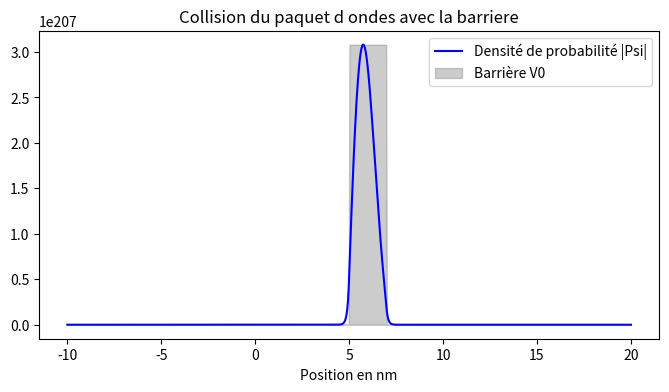

Write the Python code that produced this figure.
import numpy as np
import matplotlib.pyplot as plt

# Masquage des avertissements lies a l instabilite numerique
# Le schema d Euler explicite diverge aux temps longs ce qui est normal
# On desactive les alertes de la console car cette explosion mathematique
# est un comportement attendu que l on souhaite observer sur le graphique
import warnings
warnings.filterwarnings('ignore', category=RuntimeWarning)

# 1. Parametres physiques et grille
# Constante de Planck reduite en Joules seconde
hbar = 1.054571817e-34  
# Masse de l electron en kilogrammes
m = 9.1093837015e-31    

# Discretisation de l espace de -10 nanometres a 20 nanometres
x_min, x_max = -10e-9, 20e-9
# Nombre de points pour le maillage spatial
nx = 800
x = np.linspace(x_min, x_max, nx)
# Pas spatial representant la distance entre deux points de la grille
dx = x[1] - x[0]

# Duree totale de la simulation fixee a 30 femtosecondes
t_max = 30e-15
# Nombre d iterations temporelles
nt = 15000
# Pas de temps tres court choisi pour retarder l instabilite du schema explicite
dt = t_max / nt

# 2. Creation de la barriere V0 = 5 eV
# Conversion de la hauteur de la barriere des electronvolts vers les Joules
V0 = 5.0 * 1.6e-19  
# Position d entree de la barriere a 5 nanometres
x_barriere = 5e-9
# Epaisseur de la barriere fixee a 2 nanometres
a_barriere = 2e-9

# Initialisation du potentiel a zero partout correspondant au vide
V = np.zeros(nx)
# Elevation du potentiel uniquement dans la zone spatiale definie pour la barriere
V[(x >= x_barriere) & (x <= x_barriere + a_barriere)] = V0

# 3. Initialisation
# Matrice complexe stockant la fonction d onde pour chaque position et chaque instant
Psi = np.zeros((nt, nx), dtype=complex)

# Nombre d onde central lie a l impulsion de depart de la particule
k0 = 5e9
# Parametre d etalement spatial initial
a = 1e-9
# Facteur de variance de la distribution gaussienne
gamma = (a**2)/4
# Constante de normalisation garantissant une probabilite totale de presence egale a un
N = np.sqrt(a) / ((2 * np.pi)**(0.25) * np.sqrt(2 * gamma))

# Injection du paquet d ondes initial sur la toute premiere ligne de temps
Psi[0, :] = N * np.exp(- (x**2) / (4 * gamma)) * np.exp(1j * k0 * x)

# 4. Resolution numerique via la methode Euler
# Precalcul du coefficient lie a l energie cinetique pour optimiser la boucle
coeff_cinetique = 1j * hbar / (2 * m * dx**2)

# Boucle d evolution temporelle
for n in range(0, nt - 1):
    # Boucle spatiale excluant les bords pour forcer la fonction d onde a zero aux limites
    for i in range(1, nx - 1):
        # Approximation de la derivee seconde spatiale par la methode des differences finies
        deriv2 = Psi[n, i+1] - 2*Psi[n, i] + Psi[n, i-1]
        
        # Coefficient local lie a l energie potentielle de la barriere
        coeff_potentiel = -1j * V[i] / hbar
        
        # Calcul et mise a jour de la fonction d onde pour le pas de temps suivant
        Psi[n+1, i] = Psi[n, i] + dt * (coeff_cinetique * deriv2 + coeff_potentiel * Psi[n, i])

# 5. Extraction de l image au moment de la collision a 60 pourcents du temps total
n_plot = int(0.6 * nt) 

# Trace
plt.figure(figsize=(8, 4))
plt.plot(x*1e9, np.abs(Psi[n_plot, :]), color='blue', label='Densité de probabilité |Psi|')

# Affichage de la barriere mise a l echelle pour etre visible sur le meme graphique
plt.fill_between(x*1e9, V/np.max(V)*np.max(np.abs(Psi[n_plot,:])), color='gray', alpha=0.4, label='Barrière V0')

plt.xlabel("Position en nm")
plt.title("Collision du paquet d ondes avec la barriere")
plt.legend()
plt.show()
